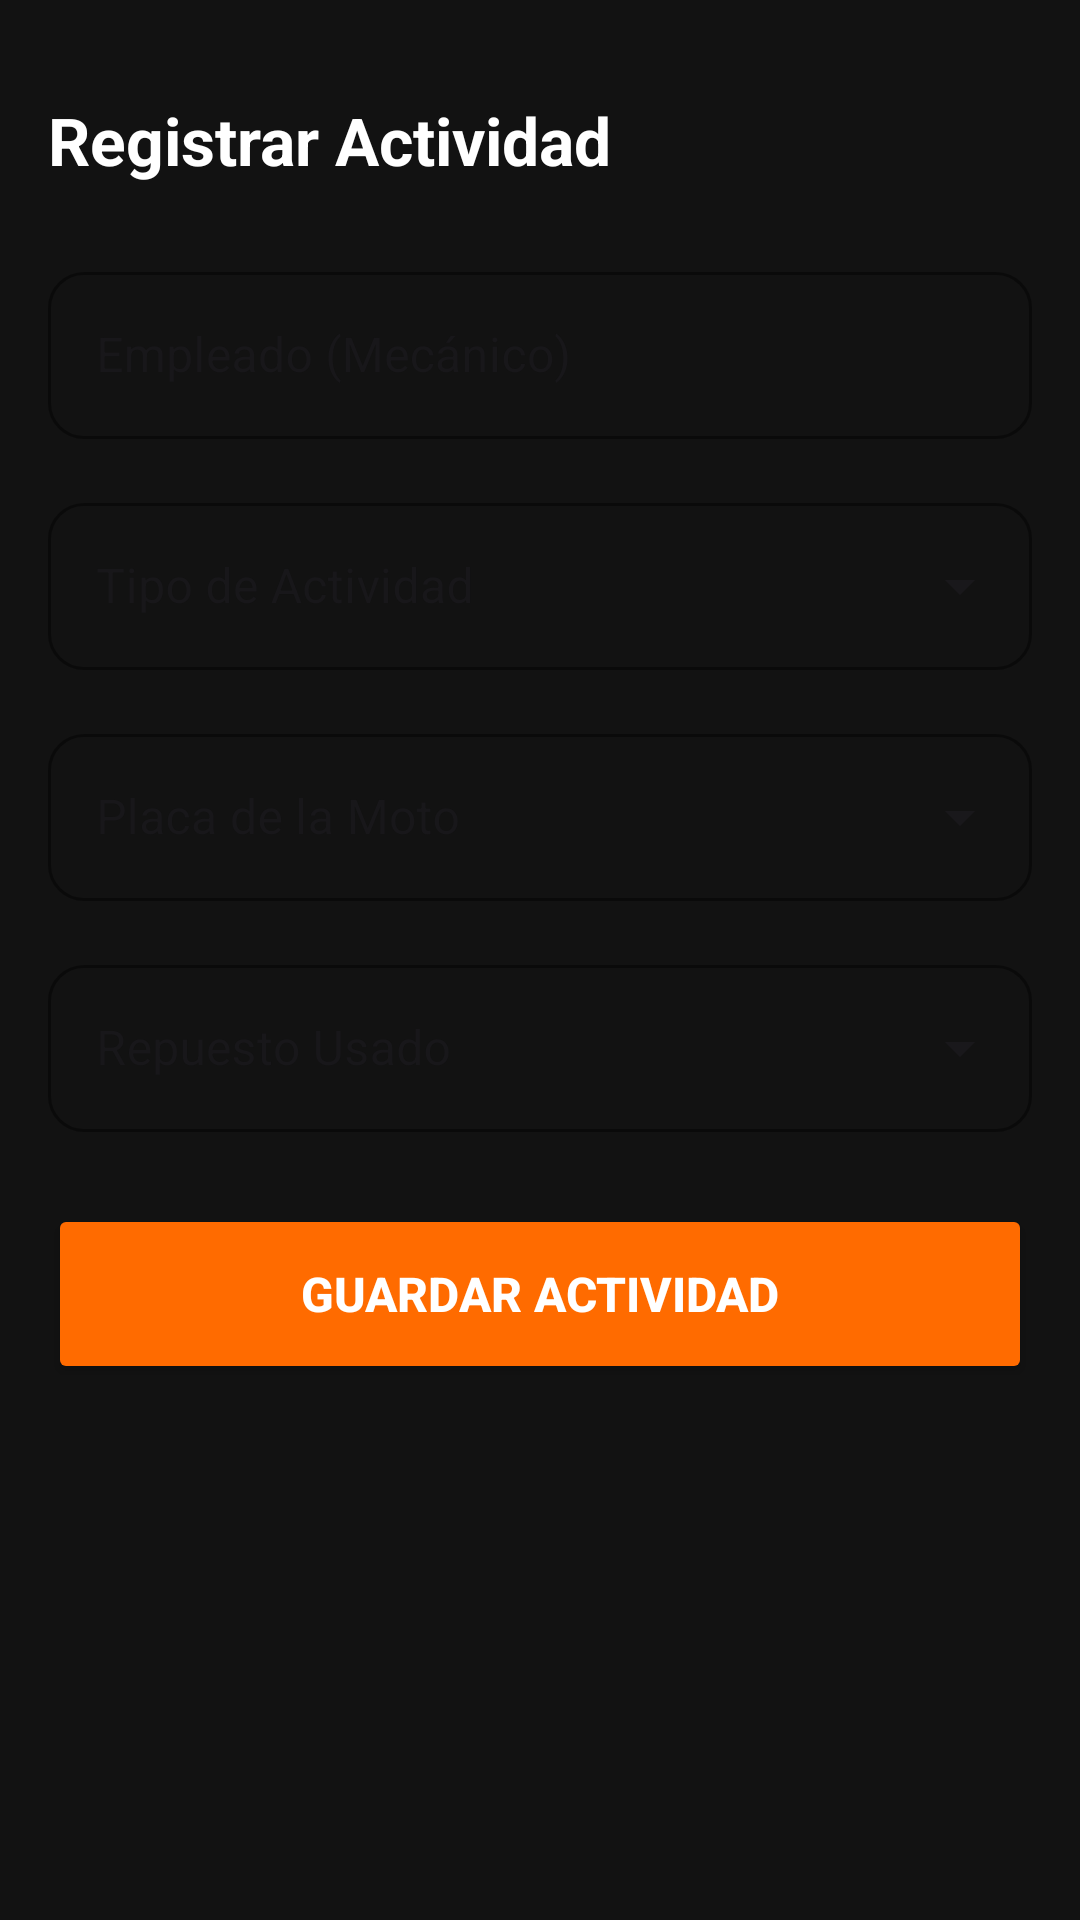

Reconstruct the res/layout file that produces this screen, plus the resources it refers to.
<!-- AndroidManifest.xml: application theme Theme.ShiroMotoHouse -->
<!-- res/layout/activity_registro_actividad.xml -->
<?xml version="1.0" encoding="utf-8"?>
<ScrollView xmlns:android="http://schemas.android.com/apk/res/android"
    xmlns:app="http://schemas.android.com/apk/res-auto"
    xmlns:tools="http://schemas.android.com/tools"
    android:layout_width="match_parent"
    android:layout_height="match_parent"
    android:background="@color/shiro_black_bg"
    tools:context=".ui.RegistroActividadActivity">

    <androidx.constraintlayout.widget.ConstraintLayout
        android:layout_width="match_parent"
        android:layout_height="wrap_content"
        android:padding="16dp">

        <TextView
            android:id="@+id/tvTituloActividad"
            android:layout_width="wrap_content"
            android:layout_height="wrap_content"
            android:text="Registrar Actividad"
            android:textSize="22sp"
            android:textStyle="bold"
            android:textColor="@color/shiro_white"
            app:layout_constraintTop_toTopOf="parent"
            app:layout_constraintStart_toStartOf="parent"
            android:layout_marginTop="16dp"/>

        <com.google.android.material.textfield.TextInputLayout
            android:id="@+id/tilEmpleado"
            style="@style/Widget.MaterialComponents.TextInputLayout.OutlinedBox"
            android:layout_width="match_parent"
            android:layout_height="wrap_content"
            android:hint="Empleado (Mecánico)"
            app:hintTextColor="@color/shiro_text_gray"
            app:boxStrokeColor="@color/shiro_orange_primary"
            app:boxCornerRadiusTopStart="12dp"
            app:boxCornerRadiusTopEnd="12dp"
            app:boxCornerRadiusBottomStart="12dp"
            app:boxCornerRadiusBottomEnd="12dp"
            app:layout_constraintTop_toBottomOf="@id/tvTituloActividad"
            android:layout_marginTop="24dp">

            <com.google.android.material.textfield.TextInputEditText
                android:id="@+id/etEmpleado"
                android:layout_width="match_parent"
                android:layout_height="wrap_content"
                android:enabled="false"
                android:textColor="@color/shiro_white"
                android:inputType="text"/>
        </com.google.android.material.textfield.TextInputLayout>

        <com.google.android.material.textfield.TextInputLayout
            android:id="@+id/tilTipoActividad"
            style="@style/Widget.MaterialComponents.TextInputLayout.OutlinedBox.ExposedDropdownMenu"
            android:layout_width="match_parent"
            android:layout_height="wrap_content"
            android:hint="Tipo de Actividad"
            app:hintTextColor="@color/shiro_text_gray"
            app:boxStrokeColor="@color/shiro_orange_primary"
            app:boxCornerRadiusTopStart="12dp"
            app:boxCornerRadiusTopEnd="12dp"
            app:boxCornerRadiusBottomStart="12dp"
            app:boxCornerRadiusBottomEnd="12dp"
            app:layout_constraintTop_toBottomOf="@id/tilEmpleado"
            android:layout_marginTop="16dp">

            <AutoCompleteTextView
                android:id="@+id/actTipoActividad"
                android:layout_width="match_parent"
                android:layout_height="wrap_content"
                android:textColor="@color/shiro_white"
                android:inputType="none"/>
        </com.google.android.material.textfield.TextInputLayout>

        <com.google.android.material.textfield.TextInputLayout
            android:id="@+id/tilPlacaMoto"
            style="@style/Widget.MaterialComponents.TextInputLayout.OutlinedBox.ExposedDropdownMenu"
            android:layout_width="match_parent"
            android:layout_height="wrap_content"
            android:hint="Placa de la Moto"
            app:hintTextColor="@color/shiro_text_gray"
            app:boxStrokeColor="@color/shiro_orange_primary"
            app:boxCornerRadiusTopStart="12dp"
            app:boxCornerRadiusTopEnd="12dp"
            app:boxCornerRadiusBottomStart="12dp"
            app:boxCornerRadiusBottomEnd="12dp"
            app:layout_constraintTop_toBottomOf="@id/tilTipoActividad"
            android:layout_marginTop="16dp">

            <AutoCompleteTextView
                android:id="@+id/actPlacaMoto"
                android:layout_width="match_parent"
                android:layout_height="wrap_content"
                android:textColor="@color/shiro_white"
                android:inputType="none"/>
        </com.google.android.material.textfield.TextInputLayout>

        <com.google.android.material.textfield.TextInputLayout
            android:id="@+id/tilRepuestoUsado"
            style="@style/Widget.MaterialComponents.TextInputLayout.OutlinedBox.ExposedDropdownMenu"
            android:layout_width="match_parent"
            android:layout_height="wrap_content"
            android:hint="Repuesto Usado"
            app:hintTextColor="@color/shiro_text_gray"
            app:boxStrokeColor="@color/shiro_orange_primary"
            app:boxCornerRadiusTopStart="12dp"
            app:boxCornerRadiusTopEnd="12dp"
            app:boxCornerRadiusBottomStart="12dp"
            app:boxCornerRadiusBottomEnd="12dp"
            app:layout_constraintTop_toBottomOf="@id/tilPlacaMoto"
            android:layout_marginTop="16dp">

            <AutoCompleteTextView
                android:id="@+id/actRepuestoUsado"
                android:layout_width="match_parent"
                android:layout_height="wrap_content"
                android:textColor="@color/shiro_white"
                android:inputType="none"/>
        </com.google.android.material.textfield.TextInputLayout>

        <Button
            android:id="@+id/btnGuardarActividad"
            android:layout_width="match_parent"
            android:layout_height="60dp"
            android:text="GUARDAR ACTIVIDAD"
            android:textSize="16sp"
            android:textStyle="bold"
            android:backgroundTint="@color/shiro_orange_primary"
            android:textColor="@color/shiro_white"
            app:cornerRadius="12dp"
            app:layout_constraintTop_toBottomOf="@id/tilRepuestoUsado"
            android:layout_marginTop="24dp"
            android:layout_marginBottom="24dp"/>

    </androidx.constraintlayout.widget.ConstraintLayout>
</ScrollView>
<!-- resources referenced by this layout -->
<resources>
  <color name="shiro_black_bg">#121212</color>
  <color name="shiro_orange_primary">#FF6B00</color>
  <color name="shiro_text_gray">#B0B0B0</color>
  <color name="shiro_white">#FFFFFF</color>
  <style name="Theme.ShiroMotoHouse" parent="Base.Theme.ShiroMotoHouse" />
  <style name="Base.Theme.ShiroMotoHouse" parent="Theme.Material3.DayNight.NoActionBar">
          
          
      </style>
</resources>
